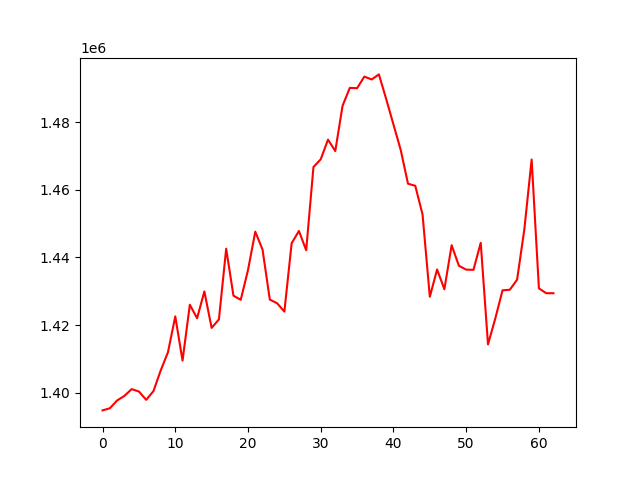

Data behind this chart, as committed beside it:
, 0
0, 1394763
1, 1395387
2, 1397697
3, 1399042
4, 1401044
5, 1400354
6, 1397881
7, 1400469
8, 1406588
9, 1411989
10, 1422564
11, 1409476
12, 1425998
13, 1422013
14, 1429937
15, 1419153
16, 1421676
17, 1442569
18, 1428681
19, 1427447
20, 1436259
21, 1447610
22, 1442302
23, 1427525
24, 1426449
25, 1423963
26, 1444162
27, 1447802
28, 1442113
29, 1466708
30, 1469000
31, 1474810
32, 1471436
33, 1484801
34, 1490114
35, 1490023
36, 1493456
37, 1492592
38, 1494098
39, 1486828
40, 1479284
41, 1471748
42, 1461782
43, 1461161
44, 1452685
45, 1428352
46, 1436440
47, 1430580
48, 1443601
49, 1437517
50, 1436377
51, 1436320
52, 1444298
53, 1414265
54, 1421922
55, 1430270
56, 1430429
57, 1433396
58, 1448337
59, 1468944
... 3 more rows
